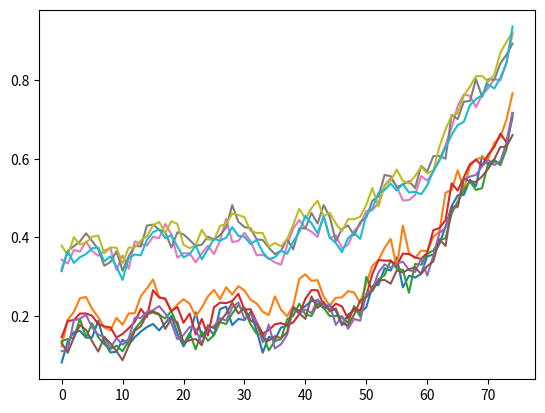

The matplotlib source for this figure:
import numpy as np
import matplotlib.pyplot as plt

seq_size = 75
data_points = 10000


train_samples = []
start_x, start_y = np.random.multivariate_normal([-10, -8], [[2, 0], [0, 2]], data_points).T

for i in range(data_points):
    sequence = []
    for t in range(seq_size):
        sequence.append(start_y[i] + ((t - 25) / 16)**3 + 2 * np.sin(t / 2) + np.random.normal(scale=1))
    train_samples.append(sequence)

start_x, start_y = np.random.multivariate_normal([7, 3], [[1, 0], [0, 1]], data_points).T
test_samples = []
for i in range(data_points):
    sequence = []
    for t in range(seq_size):
        sequence.append(start_y[i] + ((t - 25) / 16)**3 + 2 * np.sin(t / 2) + np.random.normal(scale=1))
    test_samples.append(sequence)

train_samples = np.asarray(train_samples)
test_samples = np.asarray(test_samples)

min_val = min(np.min(train_samples), np.min(test_samples))
max_val = max(np.max(train_samples), np.max(test_samples))
train_samples = (train_samples - min_val) / (max_val - min_val)
test_samples = (test_samples - min_val) / (max_val - min_val)


plt.plot(train_samples[0, :])
plt.plot(train_samples[1, :])
plt.plot(train_samples[2, :])
plt.plot(train_samples[3, :])
plt.plot(train_samples[4, :])
plt.plot(train_samples[5, :])
plt.plot(test_samples[0, :])
plt.plot(test_samples[1, :])
plt.plot(test_samples[2, :])
plt.plot(test_samples[3, :])
plt.show()


np.save('linear_shift_train_samples.npy', train_samples)
np.save('linear_shift_test_samples.npy', test_samples)
